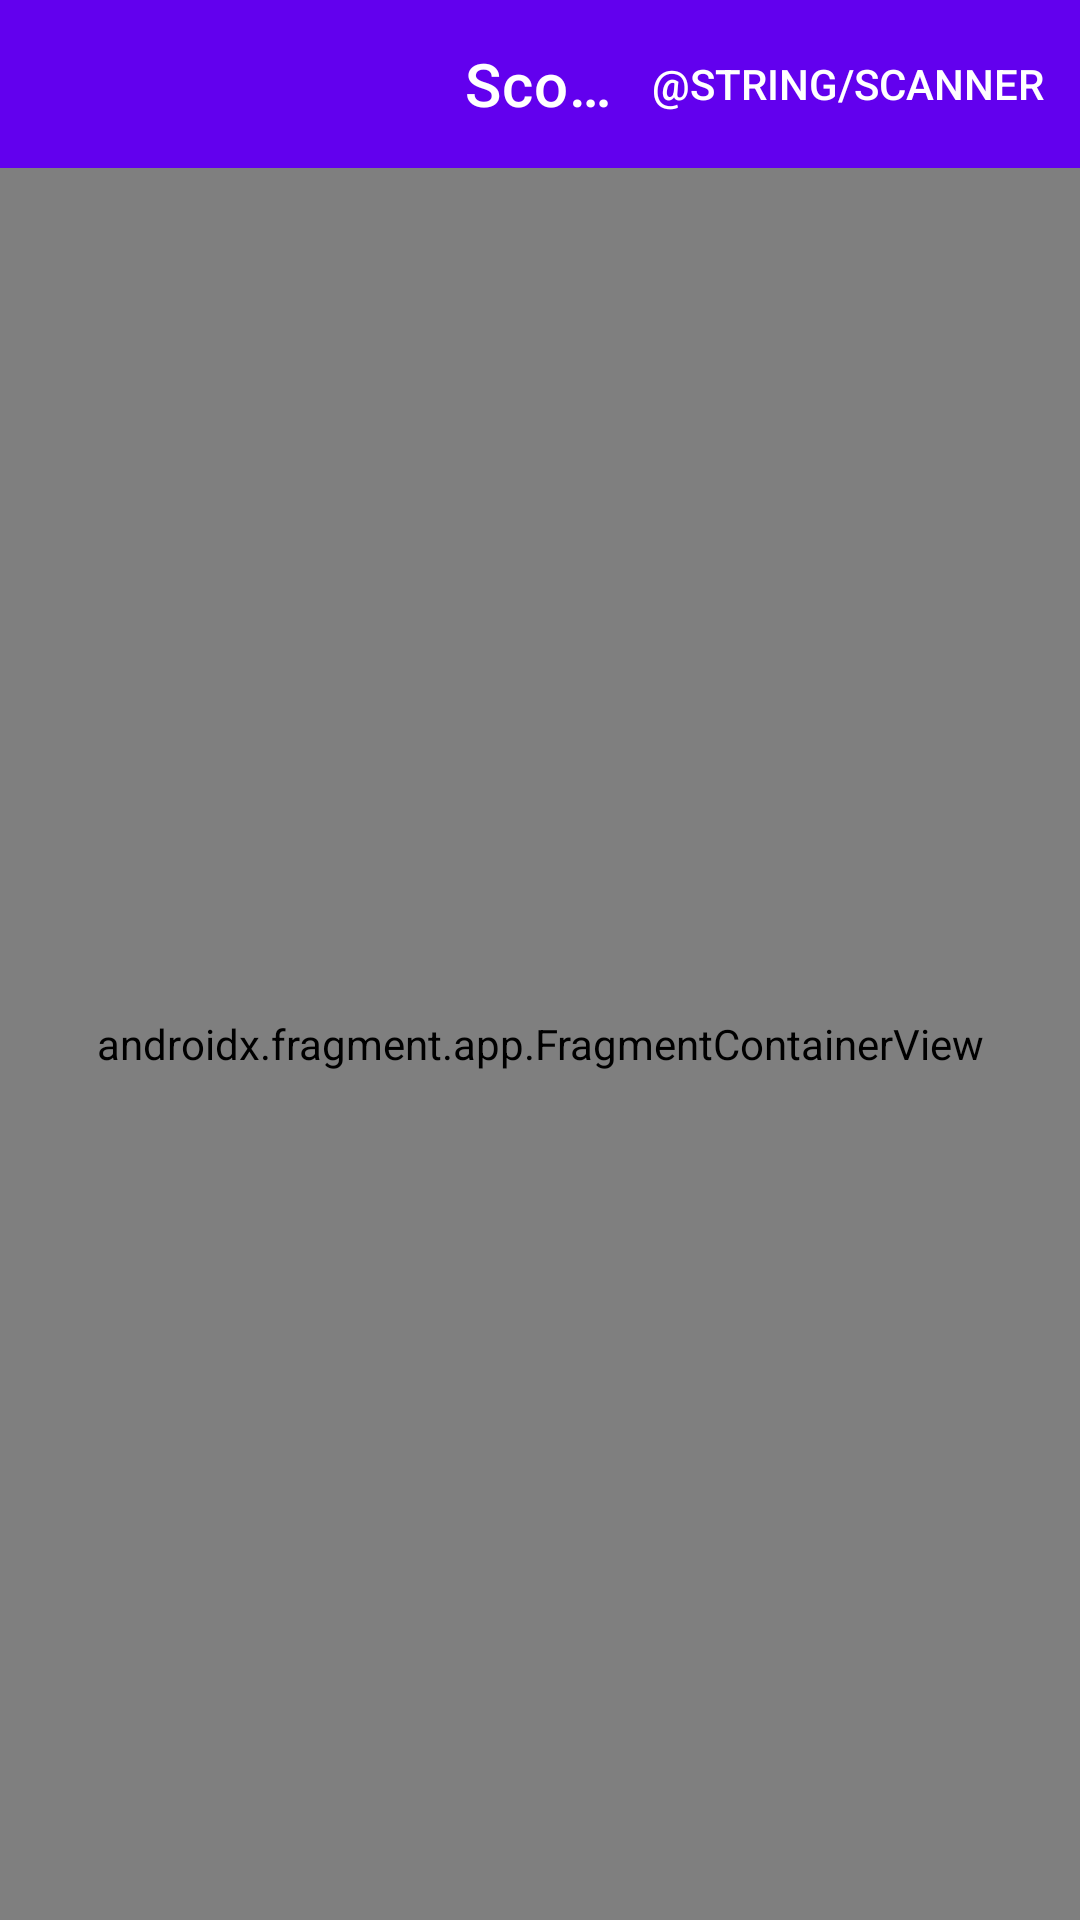

The Android layout XML behind this screen, and the referenced resources:
<!-- AndroidManifest.xml: application theme Theme.ScooterSharing -->
<!-- res/layout/fragment_map.xml -->
<?xml version="1.0" encoding="utf-8"?>
<LinearLayout
    xmlns:android="http://schemas.android.com/apk/res/android"
    xmlns:app="http://schemas.android.com/apk/res-auto"
    xmlns:tools="http://schemas.android.com/tools"
    android:layout_width="match_parent"
    android:layout_height="match_parent"
    android:orientation="vertical">

    <com.google.android.material.appbar.AppBarLayout
        android:layout_width="match_parent"
        android:layout_height="wrap_content">

        <com.google.android.material.appbar.MaterialToolbar
            android:id="@+id/topAppBar"
            style="@style/Widget.MaterialComponents.Toolbar.Primary"
            android:layout_width="match_parent"
            android:layout_height="?attr/actionBarSize"
            app:titleCentered="true"
            app:menu="@menu/top_app_bar_menu"
            app:title="Scooter list" />

    </com.google.android.material.appbar.AppBarLayout>

    <androidx.fragment.app.FragmentContainerView
        android:id="@+id/google_maps"
        android:name="com.google.android.gms.maps.SupportMapFragment"
        android:layout_width="match_parent"
        android:layout_height="match_parent" />

</LinearLayout>
<!-- resources referenced by this layout -->
<resources>
  <style name="Theme.ScooterSharing" parent="Theme.MaterialComponents.Light.DarkActionBar">
          
          <item name="colorPrimary">@color/purple_500</item>
          <item name="colorPrimaryVariant">@color/purple_700</item>
          <item name="colorOnPrimary">@color/white</item>
          
          <item name="colorSecondary">@color/teal_200</item>
          <item name="colorSecondaryVariant">@color/teal_700</item>
          <item name="colorOnSecondary">@color/black</item>
          
          <item name="android:statusBarColor">?attr/colorPrimaryVariant</item>
          
      </style>
  <!-- not gathered from this repository: default colours our renderer supplied (Android Studio template values) -->
  <color name="purple_500">#FF6200EE</color>
  <color name="purple_700">#FF3700B3</color>
  <color name="teal_200">#FF03DAC5</color>
  <color name="teal_700">#FF018786</color>
  <color name="black">#FF000000</color>
  <color name="white">#FFFFFFFF</color>
</resources>
